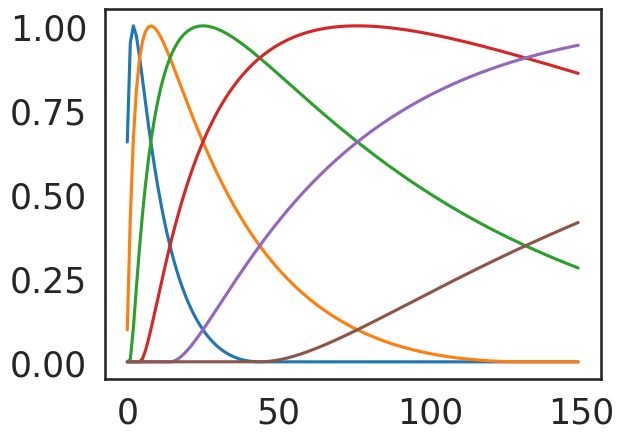
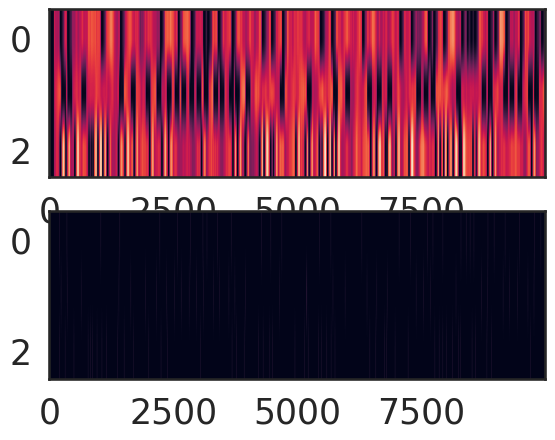
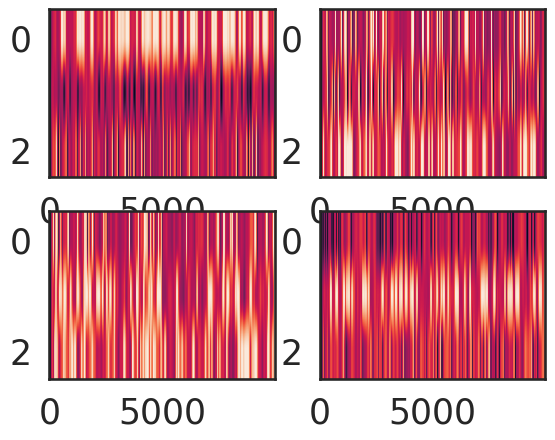
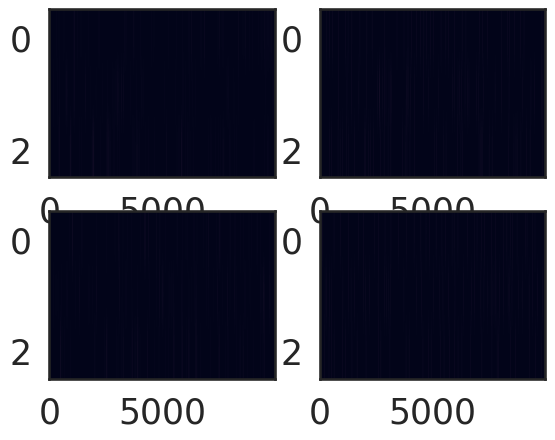
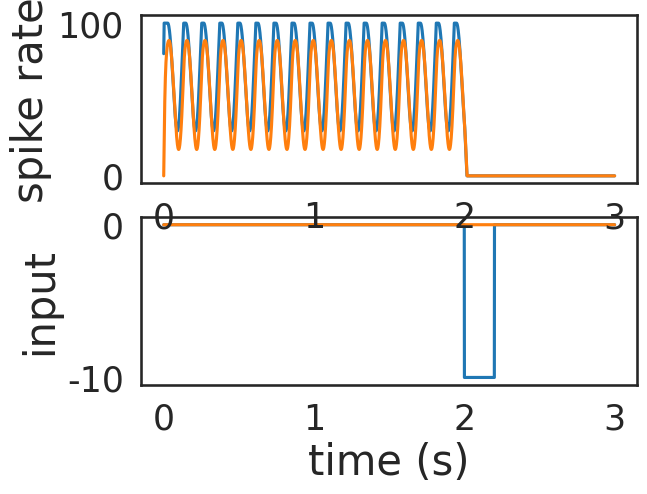
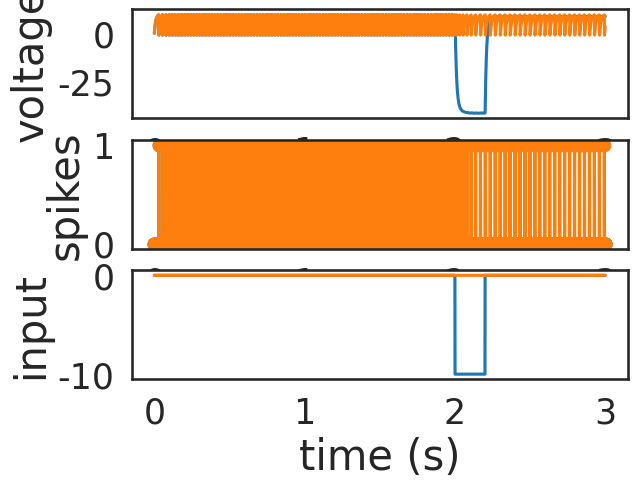

Write Python code to recreate these figures, in order. (Note: this script raises an exception after producing the figures.)
# -*- coding: utf-8 -*-
"""
Created on Sat Oct  3 02:22:21 2020

[redacted]
"""

import numpy as np
import scipy as sp
import matplotlib.pyplot as plt

import seaborn as sns
color_names = ["windows blue", "red", "amber", "faded green"]
colors = sns.xkcd_palette(color_names)
sns.set_style("white")
sns.set_context("talk")

import matplotlib 
matplotlib.rc('xtick', labelsize=25) 
matplotlib.rc('ytick', labelsize=25) 

#%matplotlib qt5

# %%
# GLM network model
###############################################################################
# %% basis function
def basis_function1(nkbins, nBases):
    """
    Raised cosine basis function to tile the time course of the response kernel
    nkbins of time points in the kernel and nBases for the number of basis functions
    """
    ttb = np.tile(np.log(np.arange(0,nkbins)+1)/np.log(1.5),(nBases,1))  #take log for nonlinear time
    dbcenter = nkbins / (nBases+int(nkbins/3)) # spacing between bumps
    width = 5.*dbcenter # width of each bump
    bcenters = 1.*dbcenter + dbcenter*np.arange(0,nBases)  # location of each bump centers
    def bfun(x,period):
        return (abs(x/period)<0.5)*(np.cos(x*2*np.pi/period)*0.5+0.5)  #raise-cosine function formula
    temp = ttb - np.tile(bcenters,(nkbins,1)).T
    BBstm = [bfun(xx,width) for xx in temp] #constructing bases
    return np.array(BBstm).T  #time x basis

plt.plot(basis_function1(150,6))

def flipkernel(k):
    """
    flipping kernel to resolve temporal direction
    """
    return np.squeeze(np.fliplr(k[None,:])) ###important for temporal causality!!!??
    
def kernel(theta, pad):
    """
    Given theta weights and the time window for padding,
    return the kernel contructed with basis function
    """
    nb = len(theta)
    basis = basis_function1(pad, nb)  #construct basises
    k = np.dot(theta, basis.T)  #construct kernels with parameter-weighted sum
    return flipkernel(k)

# %% Poisson GLM
def NL(x):
    """
    Nonlinearity for Poisson GLM
    """
    return 1/(1+np.exp(-x))  #np.exp(x)  #

def Pois_spk(lamb, delt):
    """
    Poisson process for spiking
    """
    y= np.random.poisson(lamb*delt)
    return y

def coupled_GLM():
    spks = 0
    return spks

# %% network settings
def GLM_cir(ss,gg):
    nn = 3  #number of neurons in the circuit
    pad = 100  #time window used for history-dependence
    T = 10000  #time steps
    deltt = 0.01  #time bins
    spks = np.zeros((nn,T))  #recording all spikes
    Psks = np.zeros((nn,T))  #recording all spiking probability
    #GLM settings
    nb = 6  #number of basis function used to construct kernel
    ks = np.random.rand(nn,nb)  #stimulus filter for each neuron
    hs = np.random.randn(nn,nn,nb)  #coupling filter between each neuron and itself
    v1 = np.array([1,0,1])#np.random.randn(nneuron)
    v2 = np.array([0,0,1])
    v3 = np.array([1,1,0])
    ww = gg*(np.outer(v1,v1) + np.outer(v2,v2) + np.outer(v3,v3) + np.random.randn(nn,nn)*.1)
    np.fill_diagonal(ww,-ss*np.ones(nn))
    hs[:,:,1] = ww
    Ks = np.array([kernel(ks[kk,:],pad) for kk in range(0,nn)])
    Hs = np.array([kernel(hs[ii,jj,:],pad) for ii in range(0,nn) for jj in range(0,nn)]).reshape(nn,nn,pad)
    mus = np.random.randn(nn)*0.1  #fiting backgroun
    #stimulus (noise for now)
    It = np.random.randn(nn,T)*.5 + .0*np.repeat(np.sin(np.linspace(0,T,T)/200),nn).reshape(T,nn).T
    It = It*.05
    for tt in range(pad,T):
        Psks[:,tt] = NL(np.sum(Ks*It[:,tt-pad:tt],axis=1) + mus + \
            np.einsum('ijk,jk->j',  Hs, spks[:,tt-pad:tt]) )
        spks[:,tt] = Pois_spk(Psks[:,tt], deltt)
    return Psks, spks

# %%
Psks, spks = GLM_cir(10,1)
plt.figure()
plt.subplot(211)
plt.imshow(Psks, aspect='auto')
plt.subplot(212)
plt.imshow(spks, aspect='auto')

# %%
plt.figure()
Psks, spks = GLM_cir(-1,1)
plt.subplot(221)
plt.imshow(Psks, aspect='auto')
plt.subplot(222)
Psks, spks = GLM_cir(-1,10)
plt.imshow(Psks, aspect='auto')
plt.subplot(223)
Psks, spks = GLM_cir(-10,-1)
plt.imshow(Psks, aspect='auto')
plt.subplot(224)
Psks, spks = GLM_cir(-10,-10)
plt.imshow(Psks, aspect='auto')

# %%
plt.figure()
Psks, spks = GLM_cir(1,10)
plt.subplot(221)
plt.imshow(spks, aspect='auto')
plt.subplot(222)
Psks, spks = GLM_cir(1,-10)
plt.imshow(spks, aspect='auto')
plt.subplot(223)
Psks, spks = GLM_cir(10,10)
plt.imshow(spks, aspect='auto')
plt.subplot(224)
Psks, spks = GLM_cir(10,-10)
plt.imshow(spks, aspect='auto')

# %%
# Neural circuit determinisitic patterns
###############################################################################
# %% network settings
#time course
dt = 0.001  #ms
T = 3  #total time
time = np.arange(0,T,dt)   #time axis
lt = len(time)  #step

#network and stimuli parameters
N = 2  #number of neurons

### Bistable ###
Ithresh = np.array([5, 5]);
W = np.array([[1.1, -0.15],
              [-0.15, 1.1]])  #weight matrix
rinit1 = np.array([50, 55])
Iapp1 = np.array([ 0, 30])
Iapp2 = np.array([30, 0])
### Line attractor ###
#Ithresh = np.array([-20, -20]);
#W = np.array([[0.7, -0.3],
#              [-0.3, 0.7]])  #weight matrix
#rinit1 = np.array([30, 75])
#Iapp1 = np.array([ 1, 0])
#Iapp2 = np.array([2, 0])
### Oscillation attractor ###
Ithresh = np.array([8, 20]);
W = np.array([[2.2, -1.3],
              [1.2, -0.1]])  #weight matrix
rinit1 = np.array([80, 0])
Iapp1 = np.array([ 0, 0])
Iapp2 = np.array([-10, 0])

#initialization
r = np.zeros((N,lt))    # array of rate of each cell as a function of time
rmax = 100;             # maximum firing rate
tau = 0.01;             # base time constant for changes of rate

#stimuli
Iapp = np.zeros((N,lt))      # Array of time-dependent and unit-dependent current
Ion1 = 1;                    # Time to switch on
Ion2 = 2;                    # Time to switch on
Idur = 0.2;                  # Duration of current

non1 = round(Ion1/dt)            # Time step to switch on current
noff1 = round((Ion1+Idur)/dt)    # Time step to switch off current
non2 = round(Ion2/dt)            # Time step to switch on current
noff2 = round((Ion2+Idur)/dt)    # Time step to switch off current

Iapp[:,non1:noff1] = np.einsum('ij,jk->jk',Iapp1[None,:],np.ones((2,noff1-non1)))
Iapp[:,non2:noff2] = np.einsum('ij,jk->jk',Iapp2[None,:],np.ones((2,noff2-non2)))

r[:,0] = rinit1                # Initialize firing rate

# %% Dynamics of rate network
for tt in range(1,lt):
    I = W @ r[:,tt-1] + Iapp[:,tt-1]                                    # total current to each unit
    newr = r[:,tt-1] + dt/tau*(I-Ithresh-r[:,tt-1])                     # Euler-Mayamara update of rates
    r[:,tt] = np.amax(np.hstack((newr[:,None],np.zeros((N,1)))),axis=1) # rates are not negative
    r[:,tt] = np.amin(np.hstack((r[:,tt][:,None],rmax*np.ones((N,1)))),axis=1)
    
plt.figure()
plt.subplot(212)
plt.plot(time,Iapp.T)
plt.xlabel('time (s)',fontsize=30)
plt.ylabel('input',fontsize=30)
plt.subplot(211)
plt.plot(time,r.T)
plt.ylabel('spike rate',fontsize=30)

# %%spiking network
tau_m = 0.01  #membrane time constant  #0.01
tau_r = 0.05  #synaptic rise time scale  #0.05
tau_d = 0.01   #synaptic decay time  #0.01
v_the = 9.5    #spik threshold  #13  #7.5  #9.5
v_res = -1     #reset potential after spiking  #-10 #-1 #-1
lamb = 35    #factor from rate to spiking networks  #140  #70  #35
vm = np.zeros((N,lt))  #for membrane potential
rs = np.zeros((N,lt))  #for spike rate
ss = np.zeros((N,lt))  #for synaptic input
spk = np.zeros((N,lt)) #for spikes
for tt in range(1,lt):
    #neural dynamics
    vm[:,tt] = vm[:,tt-1] + dt*(1/tau_m)*(-vm[:,tt-1] + lamb*W @ rs[:,tt-1] + Iapp[:,tt-1]*5+10) #,embrane potential
    rs[:,tt] = rs[:,tt-1] + dt*(-rs[:,tt-1]/tau_d + ss[:,tt-1])  #spike rate
    ss[:,tt] = ss[:,tt-1] + dt*(-ss[:,tt-1]/tau_r + 1/(tau_d*tau_r)*spk[:,tt-1])  #synaptic input
    #spiking process
    poss = np.where(vm[:,tt]>v_the)[0]  #recording spikes
    if len(poss)>0:
        spk[poss,tt] = 1
    posr = np.where(spk[:,tt-1]>0)[0]  #if spiked
    Vmask = np.ones(N)
    if len(posr)>0:
        vm[posr,tt] = v_res  #reseting spiked neurons
        spk[posr,tt] = 0

plt.figure()
plt.subplot(311)
plt.plot(time,vm.T)
plt.ylabel('voltage',fontsize=30)
plt.subplot(312)
plt.plot(time,spk.T,'-o')
plt.ylabel('spikes',fontsize=30)
plt.subplot(313)
plt.plot(time,Iapp.T)
plt.xlabel('time (s)',fontsize=30)
plt.ylabel('input',fontsize=30)

# %%


# %%
# GLM inference test
###############################################################################
#from GLM_debug import build_matrix, build_convolved_matrix
# %% design matrix function
def build_matrix(stimulus, spikes, pad, couple):
    """
    Given time series stimulus (T time x N neurons) and spikes of the same dimension and pad length,
    build and return the design matrix with stimulus history, spike history od itself and other neurons
    """
    T, N = spikes.shape  #neurons and time
    SN = stimulus.shape[0]  #if neurons have different input (ignore this for now)
    
    # Extend Stim with a padding of zeros
    Stimpad = np.concatenate((stimulus,np.zeros((pad,N))),axis=0)
    # Broadcast a sampling matrix to sample Stim
    S = np.arange(-pad+1,1,1)[np.newaxis,:] + np.arange(0,T,1)[:,np.newaxis]
    X = np.squeeze(Stimpad[S])
    if couple==0:
        X = X.copy()
        X = np.concatenate((np.ones((T,1)), X),axis=1)
    elif couple==1:
        X_stim = np.concatenate((np.ones((T,1)), X),axis=1)  #for DC component that models baseline firing
    #    h = np.arange(1, 6)
    #    padding = np.zeros(h.shape[0] - 1, h.dtype)
    #    first_col = np.r_[h, padding]
    #    first_row = np.r_[h[0], padding]
    #    H = linalg.toeplitz(first_col, first_row)
        
        # Spiking history and coupling
        spkpad = np.concatenate((spikes,np.zeros((pad,1))),axis=0)
        # Broadcast a sampling matrix to sample Stim
        S = np.arange(-pad+1,1,1)[np.newaxis,:] + np.arange(0,T,1)[:,np.newaxis]
        X_h = [np.squeeze(spkpad[S,[i]]) for i in range(0,N)]
        # Concatenate the neuron's history with old design matrix
        X_s_h = X_stim.copy()
        for hh in range(0,N):
            X_s_h = np.concatenate((X_s_h,X_h[hh]),axis=1)
        X = X_s_h.copy()
#        #print(hh)
    
    return X

def build_convolved_matrix(stimulus, spikes, Ks, couple):
    """
    Given stimulus and spikes, construct design matrix with features being the value projected onto kernels in Ks
    stimulus: Tx1
    spikes: TxN
    Ks: kxpad (k kernels with time window pad)
    couple: binary option with (1) or without (0) coupling
    """
    T, N = spikes.shape
    k, pad = Ks.shape
    
    Stimpad = np.concatenate((stimulus,np.zeros((pad,1))),axis=0)
    S = np.arange(-pad+1,1,1)[np.newaxis,:] + np.arange(0,T,1)[:,np.newaxis]
    Xstim = np.squeeze(Stimpad[S])
    Xstim_proj = np.array([Xstim @ Ks[kk,:] for kk in range(k)]).T
    
    if couple==0:
        X = np.concatenate((np.ones((T,1)), Xstim_proj),axis=1)
    elif couple==1:
        spkpad = np.concatenate((spikes,np.zeros((pad,N))),axis=0)
        Xhist = [np.squeeze(spkpad[S,[i]]) for i in range(0,N)]
        Xhist_proj = [np.array([Xhist[nn] @ Ks[kk,:] for kk in range (k)]).T for nn in range(N)]
        
        X = Xstim_proj.copy()
        X = np.concatenate((np.ones((T,1)), X),axis=1)
        for hh in range(0,N):
            X = np.concatenate((X,Xhist_proj[hh]),axis=1)
    return X

# %% inference method (single)
nneuron = 1
pad = 100  #window for kernel
nbasis = 7  #number of basis
couple = 1  #wether or not coupling cells considered
Y = spk[nneuron,:].T  #spike train of interest
Ks = (np.fliplr(basis_function1(pad,nbasis).T).T).T  #basis function used for kernel approximation
stimulus = Iapp[nneuron,:][:,None]  #same stimulus for all neurons
X = build_convolved_matrix(stimulus, spk.T, Ks, couple)  #design matrix with features projected onto basis functions
###pyGLMnet function with optimal parameters
glm = GLMCV(distr="binomial", tol=1e-5, eta=1.0,
            score_metric="deviance",
            alpha=0., learning_rate=1e-5, max_iter=1000, cv=3, verbose=True)  #important to have v slow learning_rate
glm.fit(X, Y)

# %% simulation 
yhat = simulate_glm('binomial', glm.beta0_, glm.beta_, X)  #simulate spike rate given the firring results
plt.figure()
plt.plot(time,Y*1.,label='data')  #ground truth
plt.plot(time,yhat,'--',label='GLM')
plt.plot(time,1-np.exp(-10*yhat))
plt.xlabel('time (s)',fontsize=30)
plt.ylabel('activity',fontsize=30)
plt.legend(fontsize=25)

# %%
y_test_hat = glm.predict(X)
plt.plot(y_test_hat,'-o')

# %%
spk_GLM = np.random.binomial(1, y_test_hat)#(1,1-np.exp(-5*yhat))
plt.plot(Y)
plt.plot(spk_GLM,'-o')

# %%reconstruct kernel
theta = glm.beta_
dc_ = theta[0]
theta_ = theta[1:]
if couple == 1:
    theta_ = theta_.reshape(nbasis,N+1)  #nbasis times (stimulus + N neurons)
    allKs = np.array([theta_[:,kk] @ Ks for kk in range(N+1)])
elif couple == 0:
    allKs = Ks.T @ theta_

plt.figure()
plt.plot(allKs.T)


